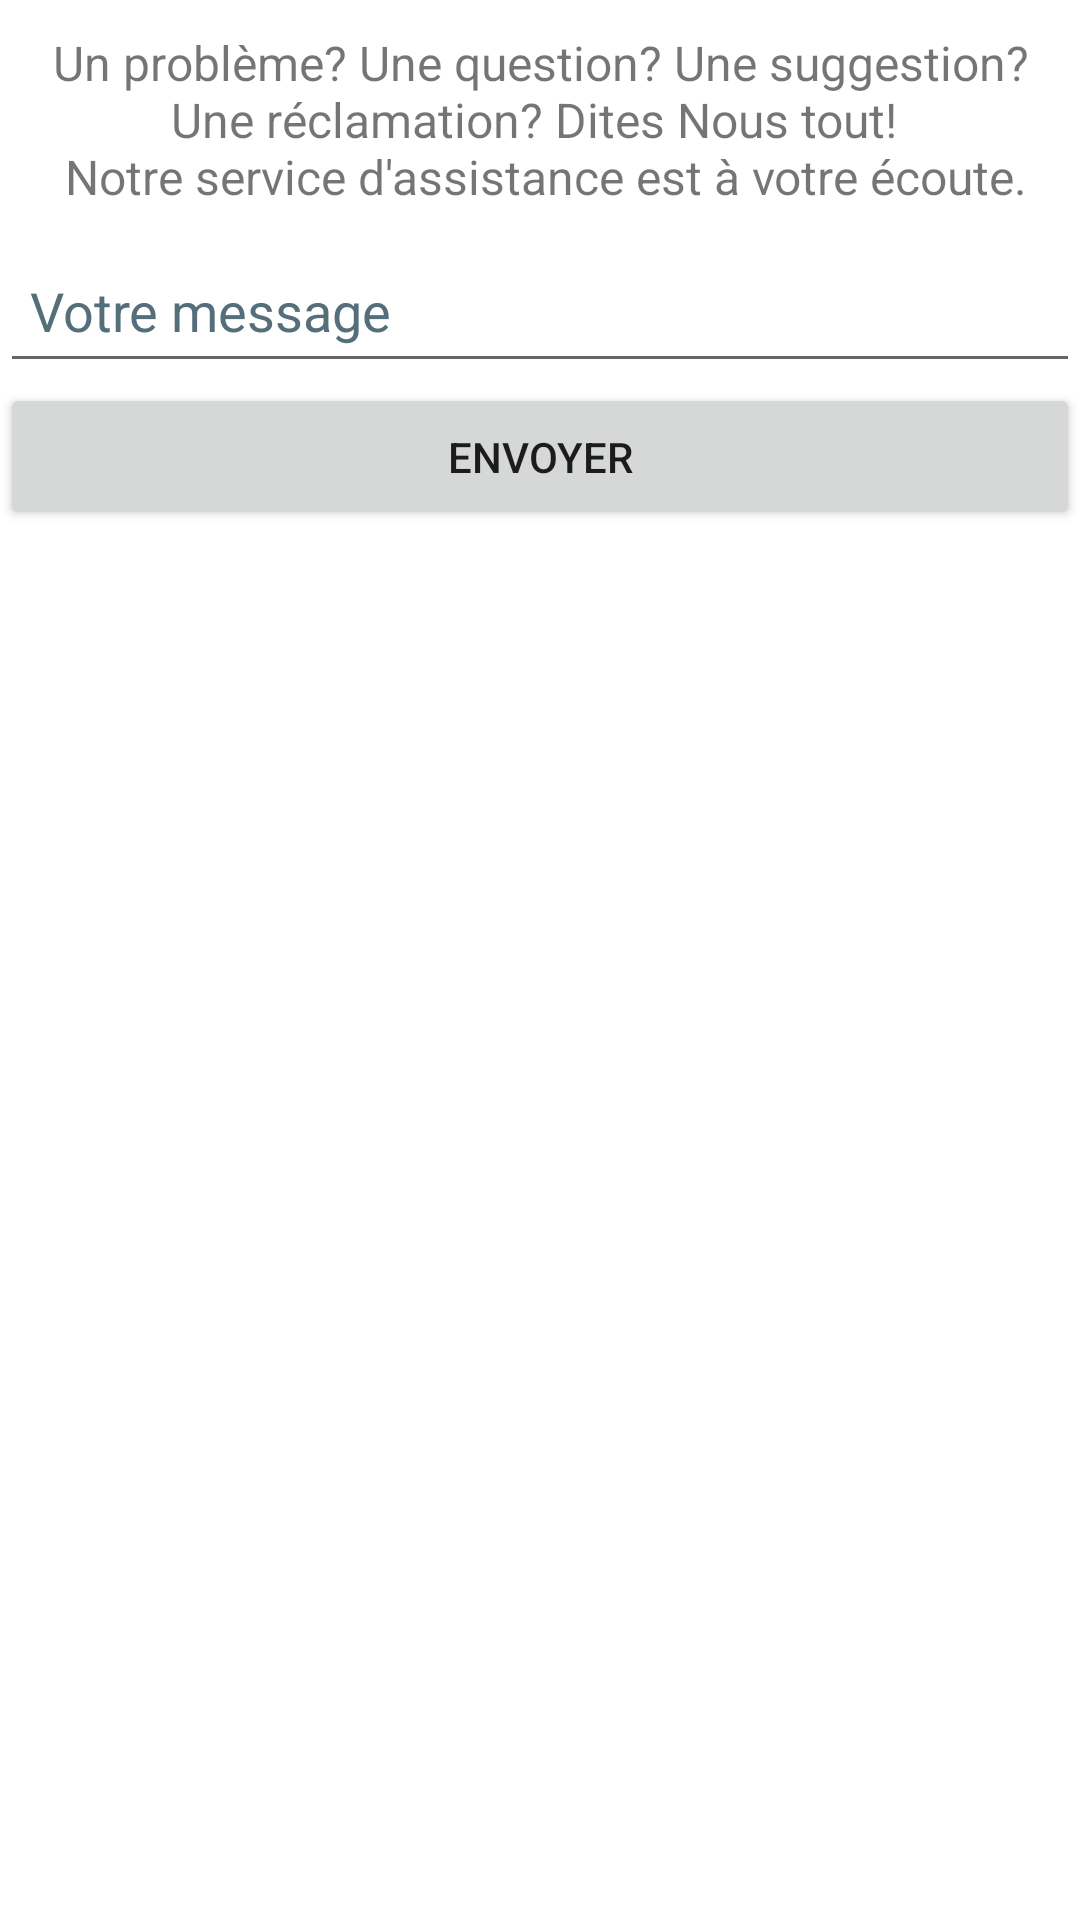

The Android layout XML behind this screen, and the referenced resources:
<!-- AndroidManifest.xml: application theme Theme.PlanDeClasse -->
<!-- res/layout/activity_nous_contacter.xml -->
<?xml version="1.0" encoding="utf-8"?>
<androidx.constraintlayout.widget.ConstraintLayout xmlns:android="http://schemas.android.com/apk/res/android"
    xmlns:app="http://schemas.android.com/apk/res-auto"
    xmlns:tools="http://schemas.android.com/tools"
    android:layout_width="match_parent"
    android:layout_height="match_parent"
    android:layout_margin="2dp"
    tools:context=".NousContacter">

    <TextView
        android:id="@+id/txt_question"
        android:layout_width="match_parent"
        android:layout_height="wrap_content"
        android:padding="10sp"
        android:text="@string/txt_contact"
        android:textAlignment="center"
        android:textSize="16sp"
        app:layout_constraintStart_toStartOf="parent"
        app:layout_constraintTop_toTopOf="parent" />

    <EditText
        android:id="@+id/message"
        android:layout_width="match_parent"
        android:layout_height="wrap_content"
        android:autofillHints=""
        android:hint="@string/hint_message"
        android:inputType="number|text"
        android:minHeight="48dp"
        android:padding="10sp"
        android:textColorHint="#546E7A"
        app:layout_constraintStart_toStartOf="parent"
        app:layout_constraintTop_toBottomOf="@id/txt_question" />

    <Button
        android:id="@+id/envoyer"
        android:layout_width="match_parent"
        android:layout_height="wrap_content"
        android:text="@string/btn_envoyer"
        android:padding="15sp"
        app:layout_constraintStart_toStartOf="parent"
        app:layout_constraintTop_toBottomOf="@id/message" />
</androidx.constraintlayout.widget.ConstraintLayout>
<!-- resources referenced by this layout -->
<resources>
  <string name="btn_envoyer">Envoyer</string>
  <string name="hint_message">Votre message</string>
  <string name="txt_contact">Un problème? Une question? Une suggestion? Une réclamation? Dites Nous tout! \n Notre service d\'assistance est à votre écoute.</string>
  <style name="Theme.PlanDeClasse" parent="Theme.MaterialComponents.DayNight.DarkActionBar">
          
          <item name="colorPrimary">@color/purple_500</item>
          <item name="colorPrimaryVariant">@color/purple_700</item>
          <item name="colorOnPrimary">@color/white</item>
          
          <item name="colorSecondary">@color/teal_200</item>
          <item name="colorSecondaryVariant">@color/teal_700</item>
          <item name="colorOnSecondary">@color/black</item>
          
          <item name="android:statusBarColor" tools:targetApi="l">?attr/colorPrimaryVariant</item>
          
      </style>
  <color name="purple_500">#FF6200EE</color>
  <color name="purple_700">#FF3700B3</color>
  <color name="white">#FFFFFFFF</color>
  <color name="teal_200">#FF03DAC5</color>
  <color name="teal_700">#FF018786</color>
  <color name="black">#FF000000</color>
</resources>
